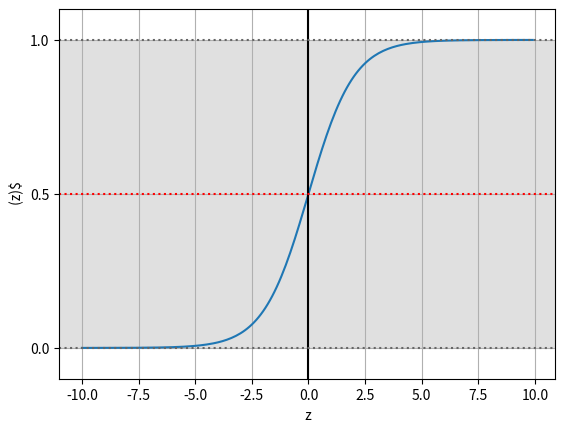

Generate this figure with matplotlib:
import matplotlib.pyplot as plt
import numpy as np


def sigmoid(z):
    return 1.0/(1.0+np.exp(-z))


z = np.arange(-10,10,0.1)
p = sigmoid(z)
plt.plot(z,p)
# 画一条竖直线，如果不设定x的值，则默认是0
plt.axvline(x=0, color='k')
plt.axhspan(0.0, 1.0,facecolor='0.7',alpha=0.4)
# 画一条水平线，如果不设定y的值，则默认是0
plt.axhline(y=1, ls='dotted', color='0.4')
plt.axhline(y=0, ls='dotted', color='0.4')
plt.axhline(y=0.5, ls='dotted', color='r')
plt.ylim(-0.1,1.1)
# 确定y轴的坐标
plt.yticks([0.0, 0.5, 1.0])
plt.ylabel(' (z)$')
plt.xlabel(' z')
ax = plt.gca()
ax.grid(True)
plt.show()
